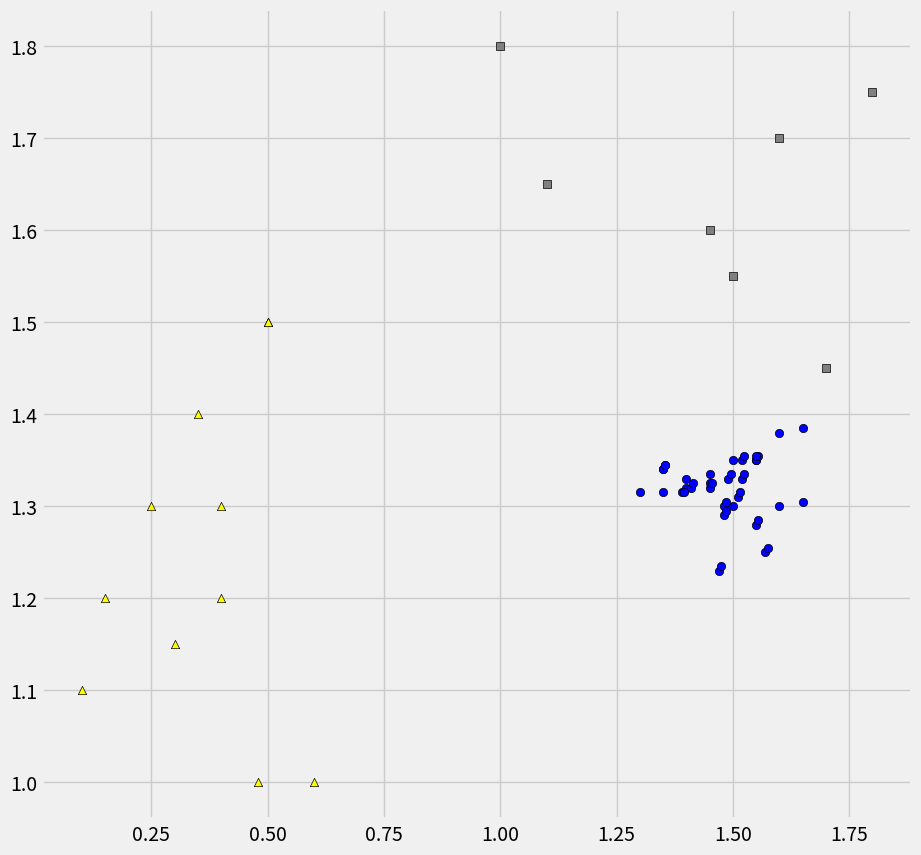

Here is the Python script that generated this plot:
import numpy as np
import matplotlib.pyplot as plt
from matplotlib import style

style.use('fivethirtyeight')
np.random.seed(seed=42)
# Create data
rectangles = np.array([[1, 1.5, 1.7, 1.45, 1.1, 1.6, 1.8], [1.8, 1.55, 1.45, 1.6, 1.65, 1.7, 1.75]])
triangles = np.array([[0.1, 0.5, 0.25, 0.4, 0.3, 0.6, 0.35, 0.15, 0.4, 0.5, 0.48],
                      [1.1, 1.5, 1.3, 1.2, 1.15, 1.0, 1.4, 1.2, 1.3, 1.5, 1.0]])
circles = np.array([[1.5, 1.55, 1.52, 1.4, 1.3, 1.6, 1.35, 1.45, 1.4, 1.5, 1.48, 1.51, 1.52, 1.49, 1.41, 1.39, 1.6,
                     1.35, 1.55, 1.47, 1.57, 1.48,
                     1.55, 1.555, 1.525, 1.45, 1.35, 1.65, 1.355, 1.455, 1.45, 1.55, 1.485, 1.515, 1.525, 1.495, 1.415,
                     1.395, 1.65, 1.355, 1.555, 1.475, 1.575, 1.485],
                    [1.3, 1.35, 1.33, 1.32, 1.315, 1.30, 1.34, 1.32, 1.33, 1.35, 1.30, 1.31, 1.35, 1.33, 1.32, 1.315,
                     1.38, 1.34, 1.28, 1.23, 1.25, 1.29,
                     1.35, 1.355, 1.335, 1.325, 1.3155, 1.305, 1.345, 1.325, 1.335, 1.355, 1.305, 1.315, 1.355, 1.335,
                     1.325, 1.3155, 1.385, 1.345, 1.285, 1.235, 1.255, 1.295]])
# Plot the data
fig = plt.figure(figsize=(10, 10))
ax0 = fig.add_subplot(111)
ax0.scatter(rectangles[0], rectangles[1], marker='s', c='grey', edgecolor='black')
ax0.scatter(triangles[0], triangles[1], marker='^', c='yellow', edgecolor='black')
ax0.scatter(circles[0], circles[1], marker='o', c='blue', edgecolor='black')

# Calculate the mean vectors per class
# Creates a 2x1 vector consisting of the means of the dimensions
mean_rectangles = np.mean(rectangles, axis=1).reshape(2, 1)
mean_triangles = np.mean(triangles, axis=1).reshape(2, 1)
mean_circles = np.mean(circles, axis=1).reshape(2, 1)
# Calculate the scatter matrices for the SW (Scatter within) and sum the elements up
scatter_rectangles = np.dot((rectangles - mean_rectangles), (rectangles - mean_rectangles).T)
scatter_triangles = np.dot((triangles - mean_triangles), (triangles - mean_triangles).T)
scatter_circles = np.dot((circles - mean_circles), (circles - mean_circles).T)
# Mind that we do not calculate the covariance matrix here because then we have to divide by n or n-1 as shown below
# print((1/7)*np.dot((rectangles-mean_rectangles),(rectangles-mean_rectangles).T))
# print(np.var(rectangles[0],ddof=0))
# Calculate the SW by adding the scatters within classes
SW = scatter_triangles + scatter_circles + scatter_rectangles
print(scatter_triangles.shape, scatter_circles.shape, scatter_rectangles.shape)
plt.show()
